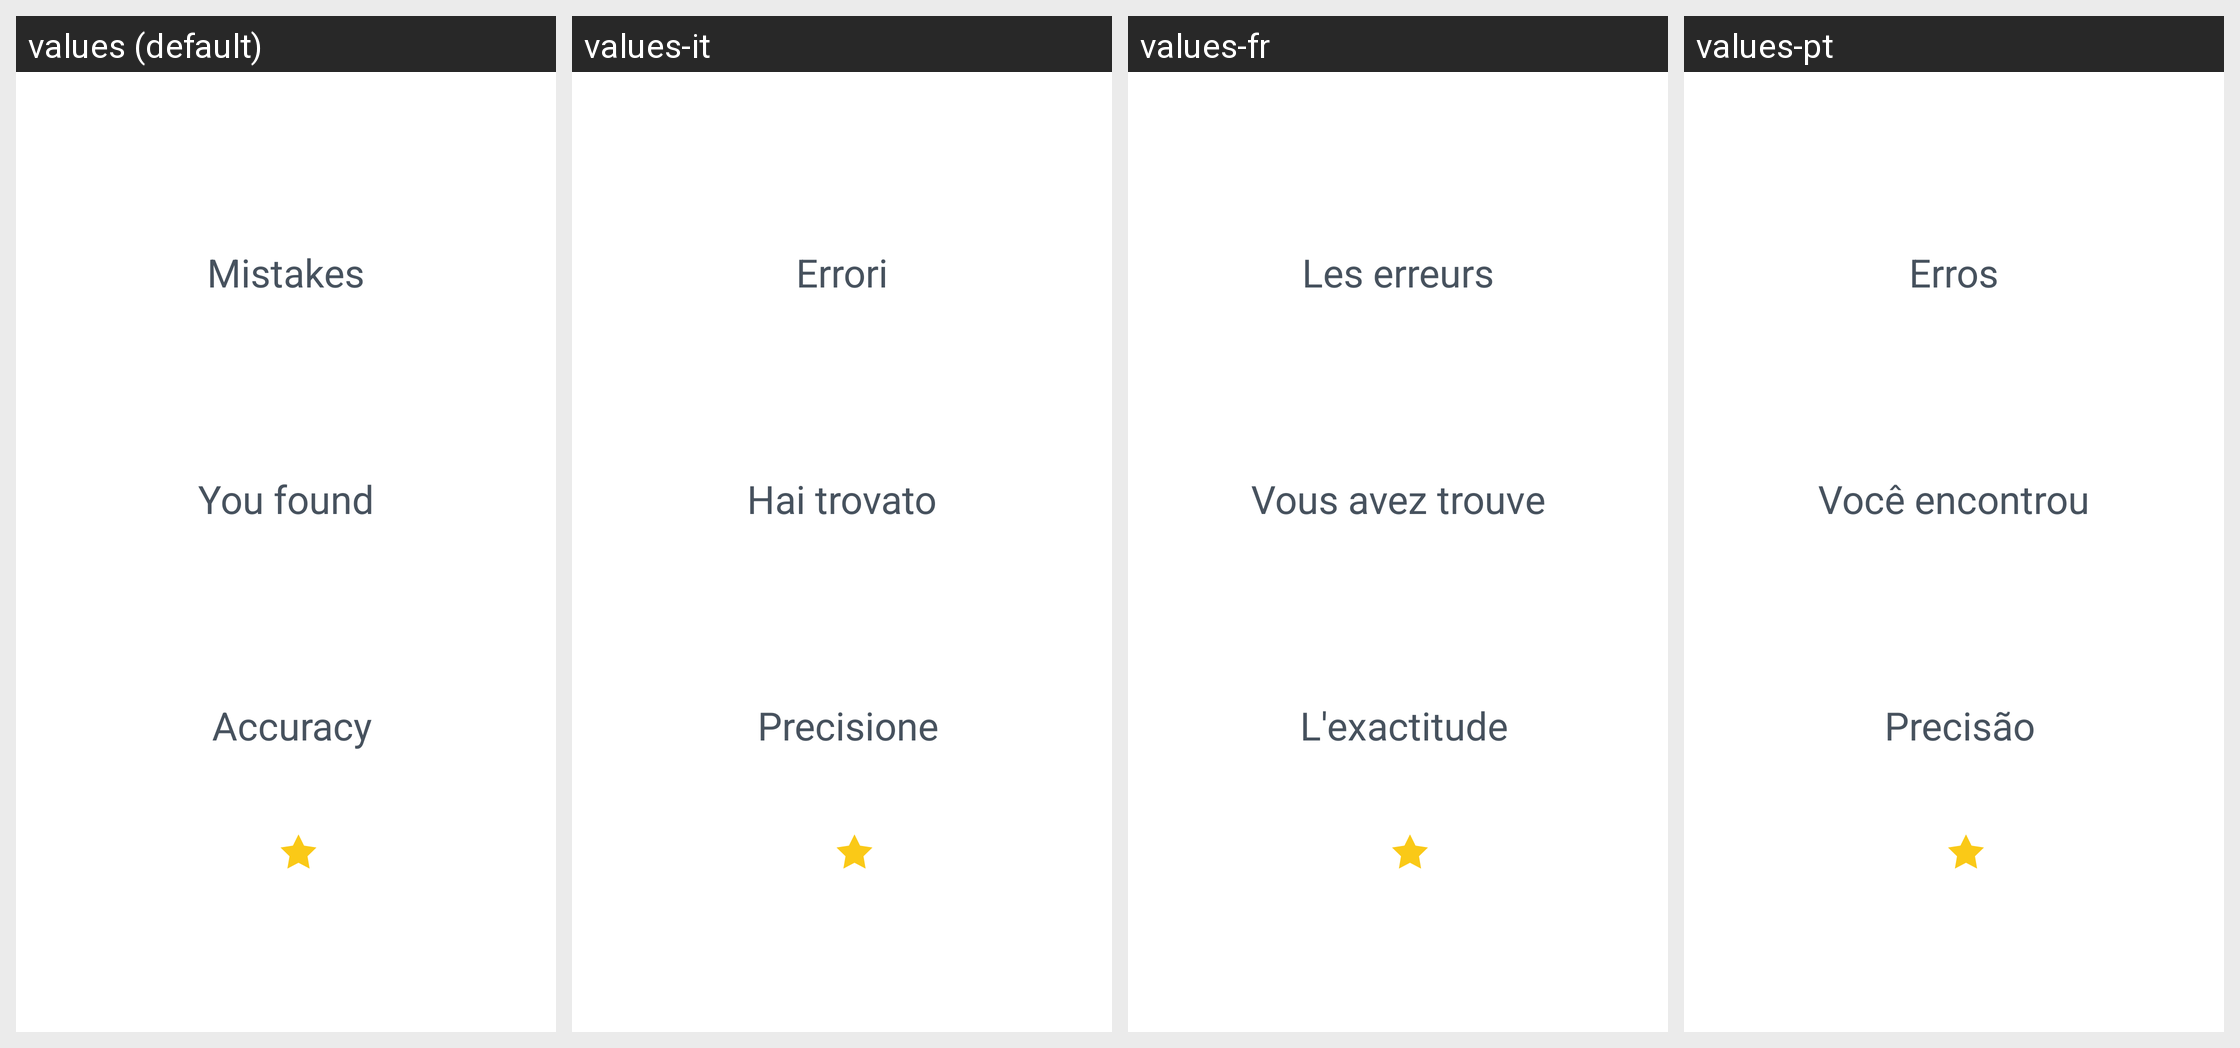

The same Android screen rendered under several of its app's locales, left to right. List the strings drawn on it with the default value and each locale's translation.
Android screen res/layout/line_of_sight_pass_course_result_fragment.xml rendered under 4 locales, left to right: values (default), values-it, values-fr, values-pt. Device: Nexus 5 (rendered at 1080×1920; each locale shown at half size, 540×960, under a caption strip naming it); theme AppTheme.
Other locales in the repository, not shown: values-af, values-bs, values-ca, values-de, values-es, values-fr-rCA, values-gl, values-ml, values-ru, values-sr, values-sv.
Strings drawn on this screen, with the default value and each locale's value (text and hints the layout hard-codes, and strings that could not be matched under every locale, appear in the picture but are not listed):

line_of_sight_result_mistakes
  values: Mistakes
  values-it: Errori
  values-fr: Les erreurs
  values-pt: Erros

line_of_sight_result_found_mistakes
  values: You found
  values-it: Hai trovato
  values-fr: Vous avez trouve
  values-pt: Você encontrou

line_of_sight_result_found_mistakes_accuracy
  values: Accuracy
  values-it: Precisione
  values-fr: L'exactitude
  values-pt: Precisão
